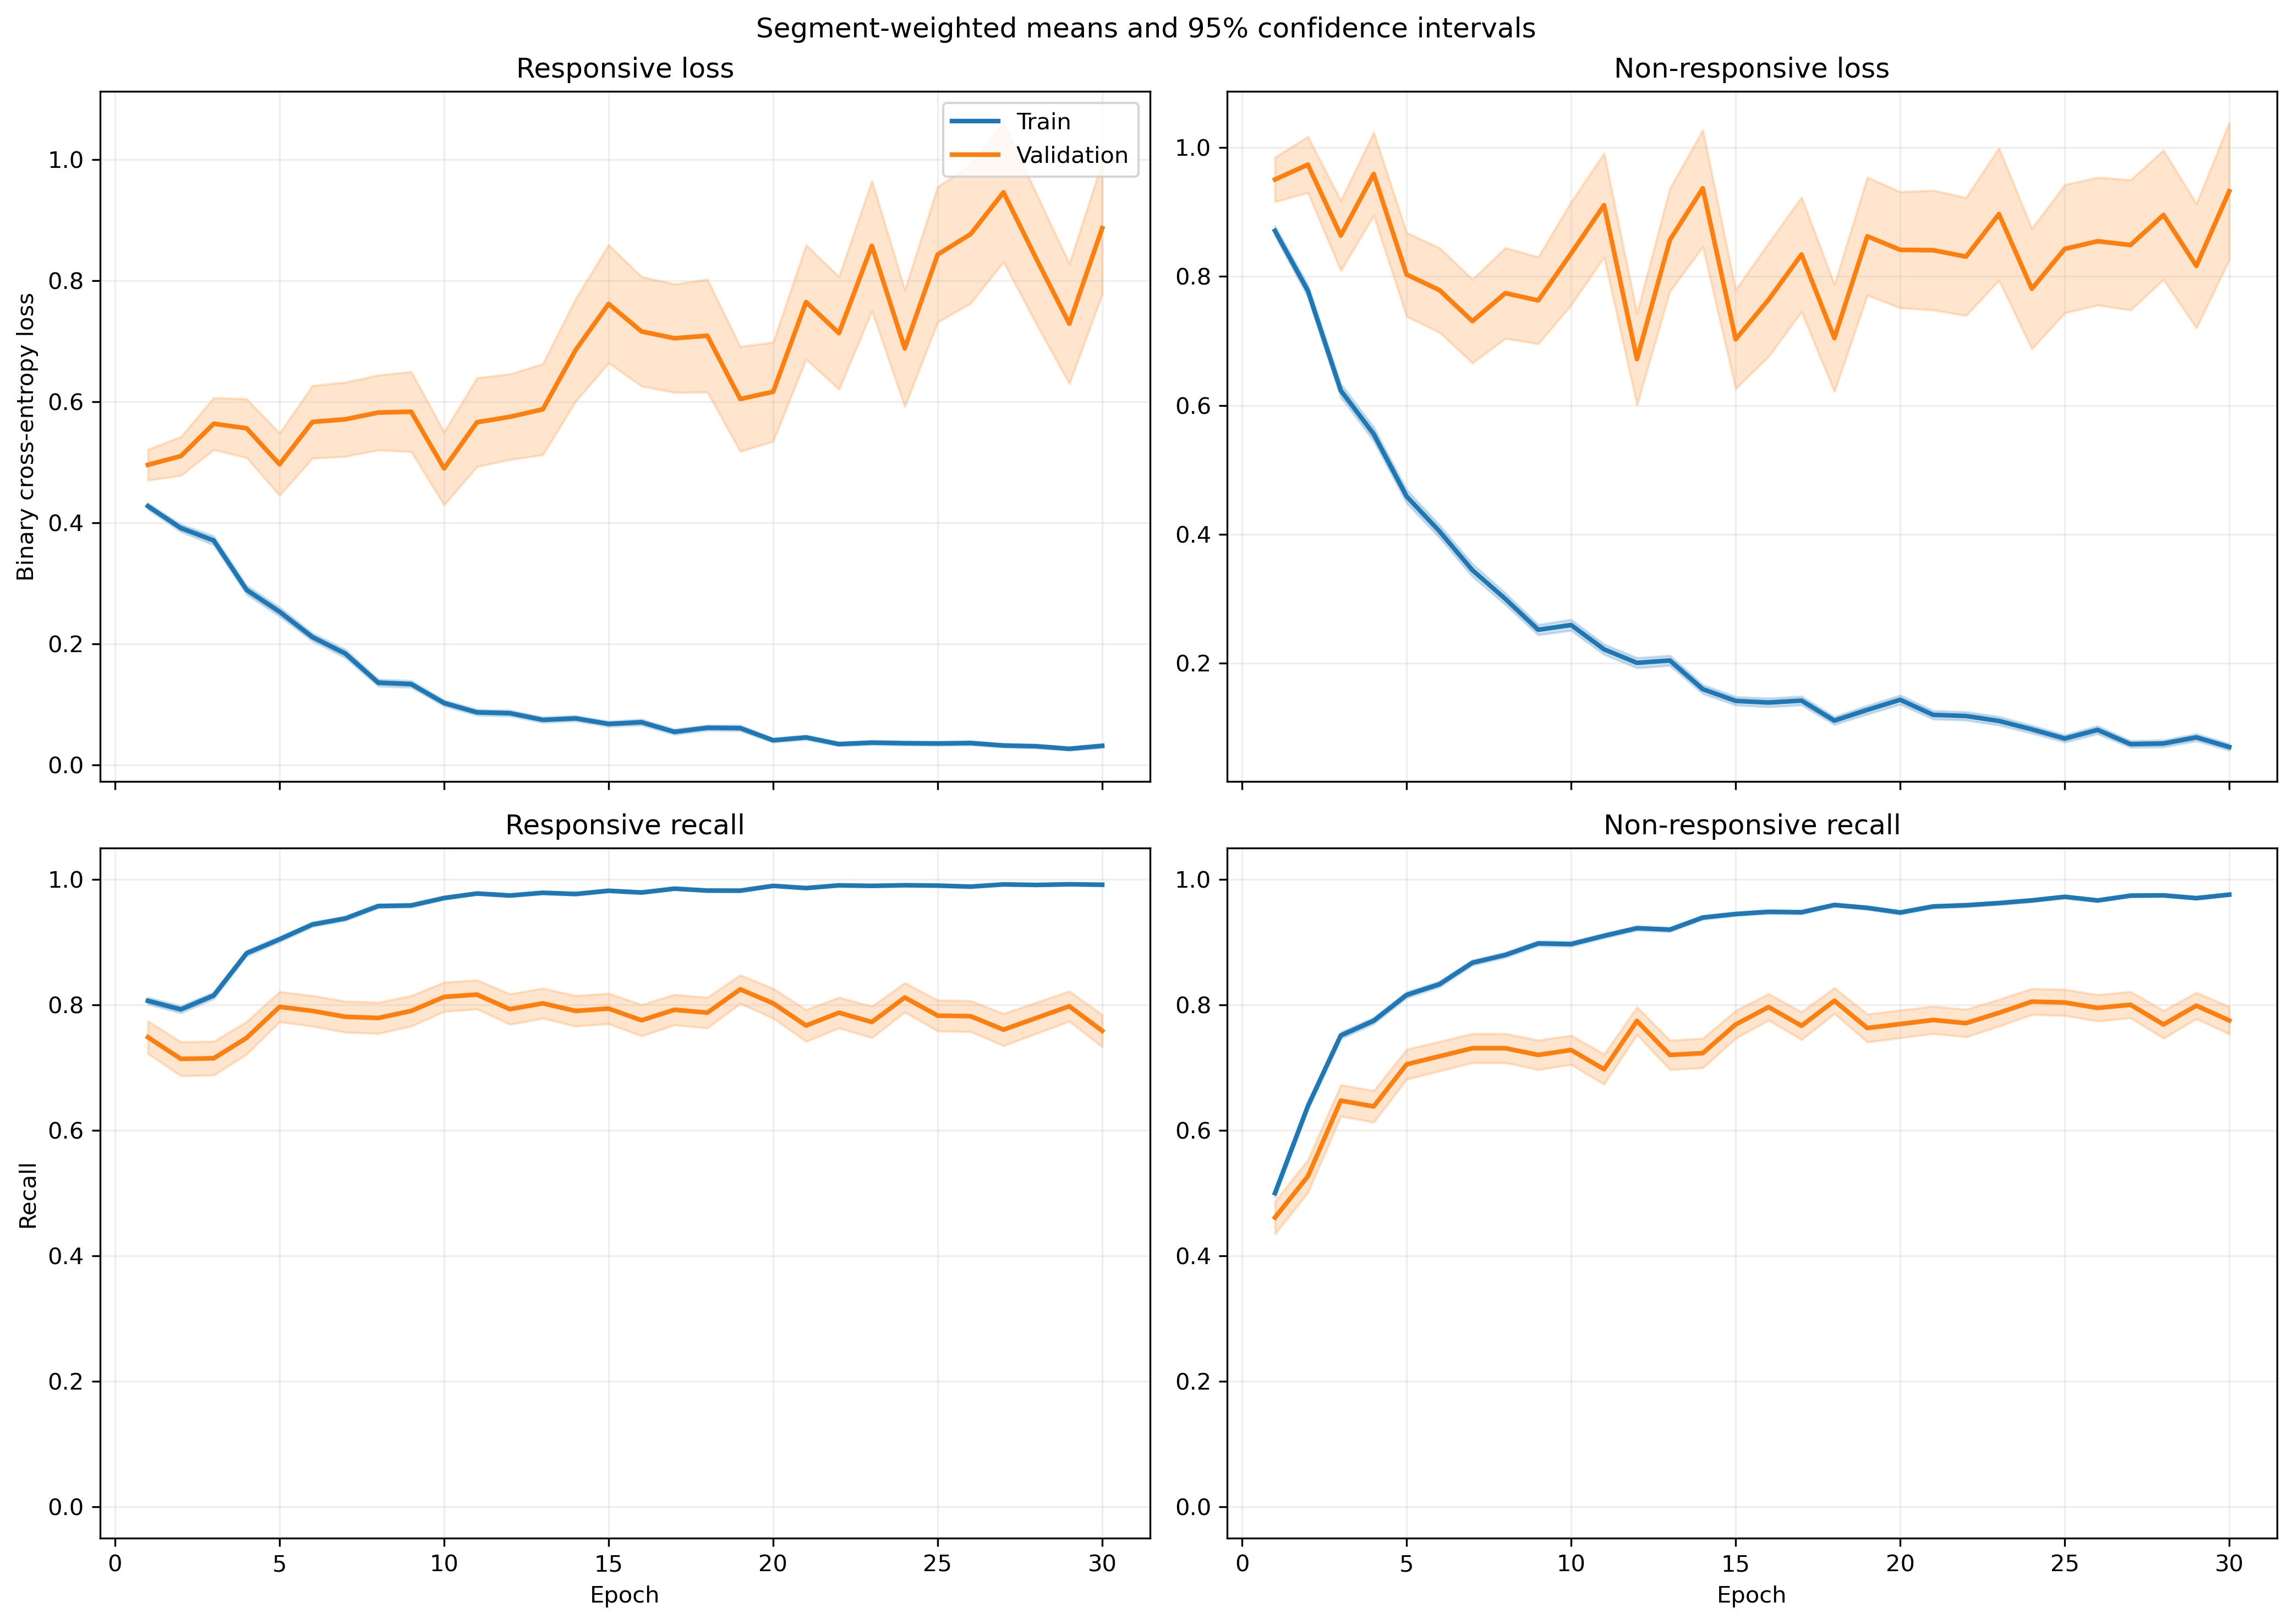

The file beside this chart, header and first rows:
fold, epoch, split, r_loss, r_loss_count, r_loss_sum, r_loss_sum_sq, r_recall, r_recall_count, r_recall_sum, r_recall_sum_sq, nr_loss, nr_loss_count, nr_loss_sum, nr_loss_sum_sq, nr_recall, nr_recall_count, nr_recall_sum, nr_recall_sum_sq
1, 1, train, 0.3971, 1063, 422.1, 284.5, 0.8288, 1063, 881.0, 881.0, 0.9332, 1401, 1307, 1722, 0.4461, 1401, 625.0, 625.0
1, 1, validation, 0.1382, 10, 1.382, 0.2416, 1.0, 10, 10.0, 10.0, , 0, 0.0, 0.0, , 0, 0.0, 0.0
1, 2, train, 0.4331, 1063, 460.4, 422.9, 0.7714, 1063, 820.0, 820.0, 0.6659, 1401, 933, 1246, 0.6838, 1401, 958.0, 958.0
1, 2, validation, 0.09736, 10, 0.9736, 0.1327, 1.0, 10, 10.0, 10.0, , 0, 0.0, 0.0, , 0, 0.0, 0.0
1, 3, train, 0.3527, 1063, 374.9, 402.9, 0.825, 1063, 877.0, 877.0, 0.6305, 1401, 883.3, 1590, 0.7359, 1401, 1031, 1031
1, 3, validation, 0.06444, 10, 0.6444, 0.06957, 1.0, 10, 10.0, 10.0, , 0, 0.0, 0.0, , 0, 0.0, 0.0
1, 4, train, 0.2635, 1063, 280.1, 268.4, 0.9153, 1063, 973.0, 973.0, 0.5364, 1401, 751.5, 1204, 0.7666, 1401, 1074, 1074
1, 4, validation, 0.06604, 10, 0.6604, 0.05888, 1.0, 10, 10.0, 10.0, , 0, 0.0, 0.0, , 0, 0.0, 0.0
1, 5, train, 0.2702, 1063, 287.2, 350.9, 0.8843, 1063, 940.0, 940.0, 0.413, 1401, 578.6, 1070, 0.8266, 1401, 1158, 1158
1, 5, validation, 0.08157, 10, 0.8157, 0.1943, 1.0, 10, 10.0, 10.0, , 0, 0.0, 0.0, , 0, 0.0, 0.0
1, 6, train, 0.3315, 1063, 352.4, 412.8, 0.8617, 1063, 916.0, 916.0, 0.2915, 1401, 408.4, 611.8, 0.8765, 1401, 1228, 1228
1, 6, validation, 0.09217, 10, 0.9217, 0.396, 1.0, 10, 10.0, 10.0, , 0, 0.0, 0.0, , 0, 0.0, 0.0
1, 7, train, 0.1203, 1063, 127.9, 119.7, 0.968, 1063, 1029, 1029, 0.3556, 1401, 498.2, 945.8, 0.8508, 1401, 1192, 1192
1, 7, validation, 0.02393, 10, 0.2393, 0.02514, 1.0, 10, 10.0, 10.0, , 0, 0.0, 0.0, , 0, 0.0, 0.0
1, 8, train, 0.08955, 1063, 95.19, 112.3, 0.9793, 1063, 1041, 1041, 0.3102, 1401, 434.6, 888, 0.863, 1401, 1209, 1209
1, 8, validation, 0.01411, 10, 0.1411, 0.002528, 1.0, 10, 10.0, 10.0, , 0, 0.0, 0.0, , 0, 0.0, 0.0
1, 9, train, 0.1819, 1063, 193.3, 237.7, 0.9323, 1063, 991.0, 991.0, 0.1817, 1401, 254.6, 456.1, 0.9236, 1401, 1294, 1294
1, 9, validation, 0.05609, 10, 0.5609, 0.06866, 1.0, 10, 10.0, 10.0, , 0, 0.0, 0.0, , 0, 0.0, 0.0
1, 10, train, 0.1075, 1063, 114.3, 143.6, 0.9661, 1063, 1027, 1027, 0.2047, 1401, 286.8, 516.4, 0.9086, 1401, 1273, 1273
1, 10, validation, 0.02329, 10, 0.2329, 0.009184, 1.0, 10, 10.0, 10.0, , 0, 0.0, 0.0, , 0, 0.0, 0.0
1, 11, train, 0.1198, 1063, 127.4, 197.6, 0.9624, 1063, 1023, 1023, 0.1229, 1401, 172.1, 329.2, 0.95, 1401, 1331, 1331
1, 11, validation, 0.02854, 10, 0.2854, 0.02837, 1.0, 10, 10.0, 10.0, , 0, 0.0, 0.0, , 0, 0.0, 0.0
1, 12, train, 0.05529, 1063, 58.77, 92.64, 0.9831, 1063, 1045, 1045, 0.1941, 1401, 271.9, 622.3, 0.9265, 1401, 1298, 1298
1, 12, validation, 0.009203, 10, 0.09203, 0.003043, 1.0, 10, 10.0, 10.0, , 0, 0.0, 0.0, , 0, 0.0, 0.0
1, 13, train, 0.09903, 1063, 105.3, 240.3, 0.9708, 1063, 1032, 1032, 0.1827, 1401, 256, 670.6, 0.9322, 1401, 1306, 1306
1, 13, validation, 0.003475, 10, 0.03475, 0.0002048, 1.0, 10, 10.0, 10.0, , 0, 0.0, 0.0, , 0, 0.0, 0.0
1, 14, train, 0.04696, 1063, 49.92, 74.49, 0.9887, 1063, 1051, 1051, 0.1535, 1401, 215, 479.9, 0.9386, 1401, 1315, 1315
1, 14, validation, 0.01258, 10, 0.1258, 0.007512, 1.0, 10, 10.0, 10.0, , 0, 0.0, 0.0, , 0, 0.0, 0.0
1, 15, train, 0.08475, 1063, 90.09, 196.2, 0.9737, 1063, 1035, 1035, 0.1218, 1401, 170.6, 445.9, 0.9507, 1401, 1332, 1332
1, 15, validation, 0.007293, 10, 0.07293, 0.001475, 1.0, 10, 10.0, 10.0, , 0, 0.0, 0.0, , 0, 0.0, 0.0
1, 16, train, 0.0259, 1063, 27.54, 52.71, 0.9925, 1063, 1055, 1055, 0.219, 1401, 306.8, 831, 0.9179, 1401, 1286, 1286
1, 16, validation, 0.002217, 10, 0.02217, 8.435446807197877e-05, 1.0, 10, 10.0, 10.0, , 0, 0.0, 0.0, , 0, 0.0, 0.0
1, 17, train, 0.05203, 1063, 55.3, 76.33, 0.9868, 1063, 1049, 1049, 0.106, 1401, 148.4, 308.1, 0.96, 1401, 1345, 1345
1, 17, validation, 0.02028, 10, 0.2028, 0.01365, 1.0, 10, 10.0, 10.0, , 0, 0.0, 0.0, , 0, 0.0, 0.0
1, 18, train, 0.06755, 1063, 71.8, 147.8, 0.9802, 1063, 1042, 1042, 0.1068, 1401, 149.6, 428.6, 0.9615, 1401, 1347, 1347
1, 18, validation, 0.004348, 10, 0.04348, 0.0007061, 1.0, 10, 10.0, 10.0, , 0, 0.0, 0.0, , 0, 0.0, 0.0
1, 19, train, 0.041, 1063, 43.59, 73.73, 0.9887, 1063, 1051, 1051, 0.1072, 1401, 150.3, 325.9, 0.9615, 1401, 1347, 1347
1, 19, validation, 0.004738, 10, 0.04738, 0.0005769, 1.0, 10, 10.0, 10.0, , 0, 0.0, 0.0, , 0, 0.0, 0.0
1, 20, train, 0.04626, 1063, 49.17, 89.68, 0.9906, 1063, 1053, 1053, 0.0762, 1401, 106.8, 234.1, 0.9693, 1401, 1358, 1358
1, 20, validation, 0.004557, 10, 0.04557, 0.0006188, 1.0, 10, 10.0, 10.0, , 0, 0.0, 0.0, , 0, 0.0, 0.0
1, 21, train, 0.02954, 1063, 31.4, 75.95, 0.9944, 1063, 1057, 1057, 0.11, 1401, 154.1, 486, 0.9665, 1401, 1354, 1354
1, 21, validation, 0.01338, 10, 0.1338, 0.01416, 1.0, 10, 10.0, 10.0, , 0, 0.0, 0.0, , 0, 0.0, 0.0
1, 22, train, 0.01873, 1063, 19.91, 69.49, 0.9972, 1063, 1060, 1060, 0.09347, 1401, 131, 365.7, 0.9665, 1401, 1354, 1354
1, 22, validation, 0.00255, 10, 0.0255, 0.0001951, 1.0, 10, 10.0, 10.0, , 0, 0.0, 0.0, , 0, 0.0, 0.0
1, 23, train, 0.02924, 1063, 31.08, 64.11, 0.9962, 1063, 1059, 1059, 0.09338, 1401, 130.8, 300.8, 0.9629, 1401, 1349, 1349
1, 23, validation, 0.003919, 10, 0.03919, 0.0002634, 1.0, 10, 10.0, 10.0, , 0, 0.0, 0.0, , 0, 0.0, 0.0
1, 24, train, 0.01547, 1063, 16.44, 69.17, 0.9981, 1063, 1061, 1061, 0.1369, 1401, 191.8, 555.9, 0.9507, 1401, 1332, 1332
1, 24, validation, 0.001757, 10, 0.01757, 8.236500229941157e-05, 1.0, 10, 10.0, 10.0, , 0, 0.0, 0.0, , 0, 0.0, 0.0
1, 25, train, 0.04414, 1063, 46.92, 166.9, 0.9868, 1063, 1049, 1049, 0.05592, 1401, 78.34, 292.4, 0.9843, 1401, 1379, 1379
1, 25, validation, 0.001376, 10, 0.01376, 3.6555459473675e-05, 1.0, 10, 10.0, 10.0, , 0, 0.0, 0.0, , 0, 0.0, 0.0
1, 26, train, 0.05475, 1063, 58.2, 151, 0.984, 1063, 1046, 1046, 0.08129, 1401, 113.9, 392.1, 0.975, 1401, 1366, 1366
1, 26, validation, 0.001018, 10, 0.01018, 3.6021605865244055e-05, 1.0, 10, 10.0, 10.0, , 0, 0.0, 0.0, , 0, 0.0, 0.0
1, 27, train, 0.01412, 1063, 15, 9.049, 0.9972, 1063, 1060, 1060, 0.111, 1401, 155.4, 493.4, 0.9643, 1401, 1351, 1351
1, 27, validation, 0.001291, 10, 0.01291, 3.466111684247153e-05, 1.0, 10, 10.0, 10.0, , 0, 0.0, 0.0, , 0, 0.0, 0.0
1, 28, train, 0.02665, 1063, 28.33, 20.82, 0.9934, 1063, 1056, 1056, 0.06227, 1401, 87.23, 252.3, 0.9807, 1401, 1374, 1374
1, 28, validation, 0.01508, 10, 0.1508, 0.02026, 1.0, 10, 10.0, 10.0, , 0, 0.0, 0.0, , 0, 0.0, 0.0
1, 29, train, 0.02163, 1063, 22.99, 11.14, 0.9962, 1063, 1059, 1059, 0.1115, 1401, 156.2, 349.3, 0.9593, 1401, 1344, 1344
1, 29, validation, 0.003501, 10, 0.03501, 0.000365, 1.0, 10, 10.0, 10.0, , 0, 0.0, 0.0, , 0, 0.0, 0.0
1, 30, train, 0.01887, 1063, 20.06, 14.94, 0.9972, 1063, 1060, 1060, 0.04735, 1401, 66.34, 148.3, 0.9843, 1401, 1379, 1379
1, 30, validation, 0.004223, 10, 0.04223, 0.000977, 1.0, 10, 10.0, 10.0, , 0, 0.0, 0.0, , 0, 0.0, 0.0
... 1,140 more rows
